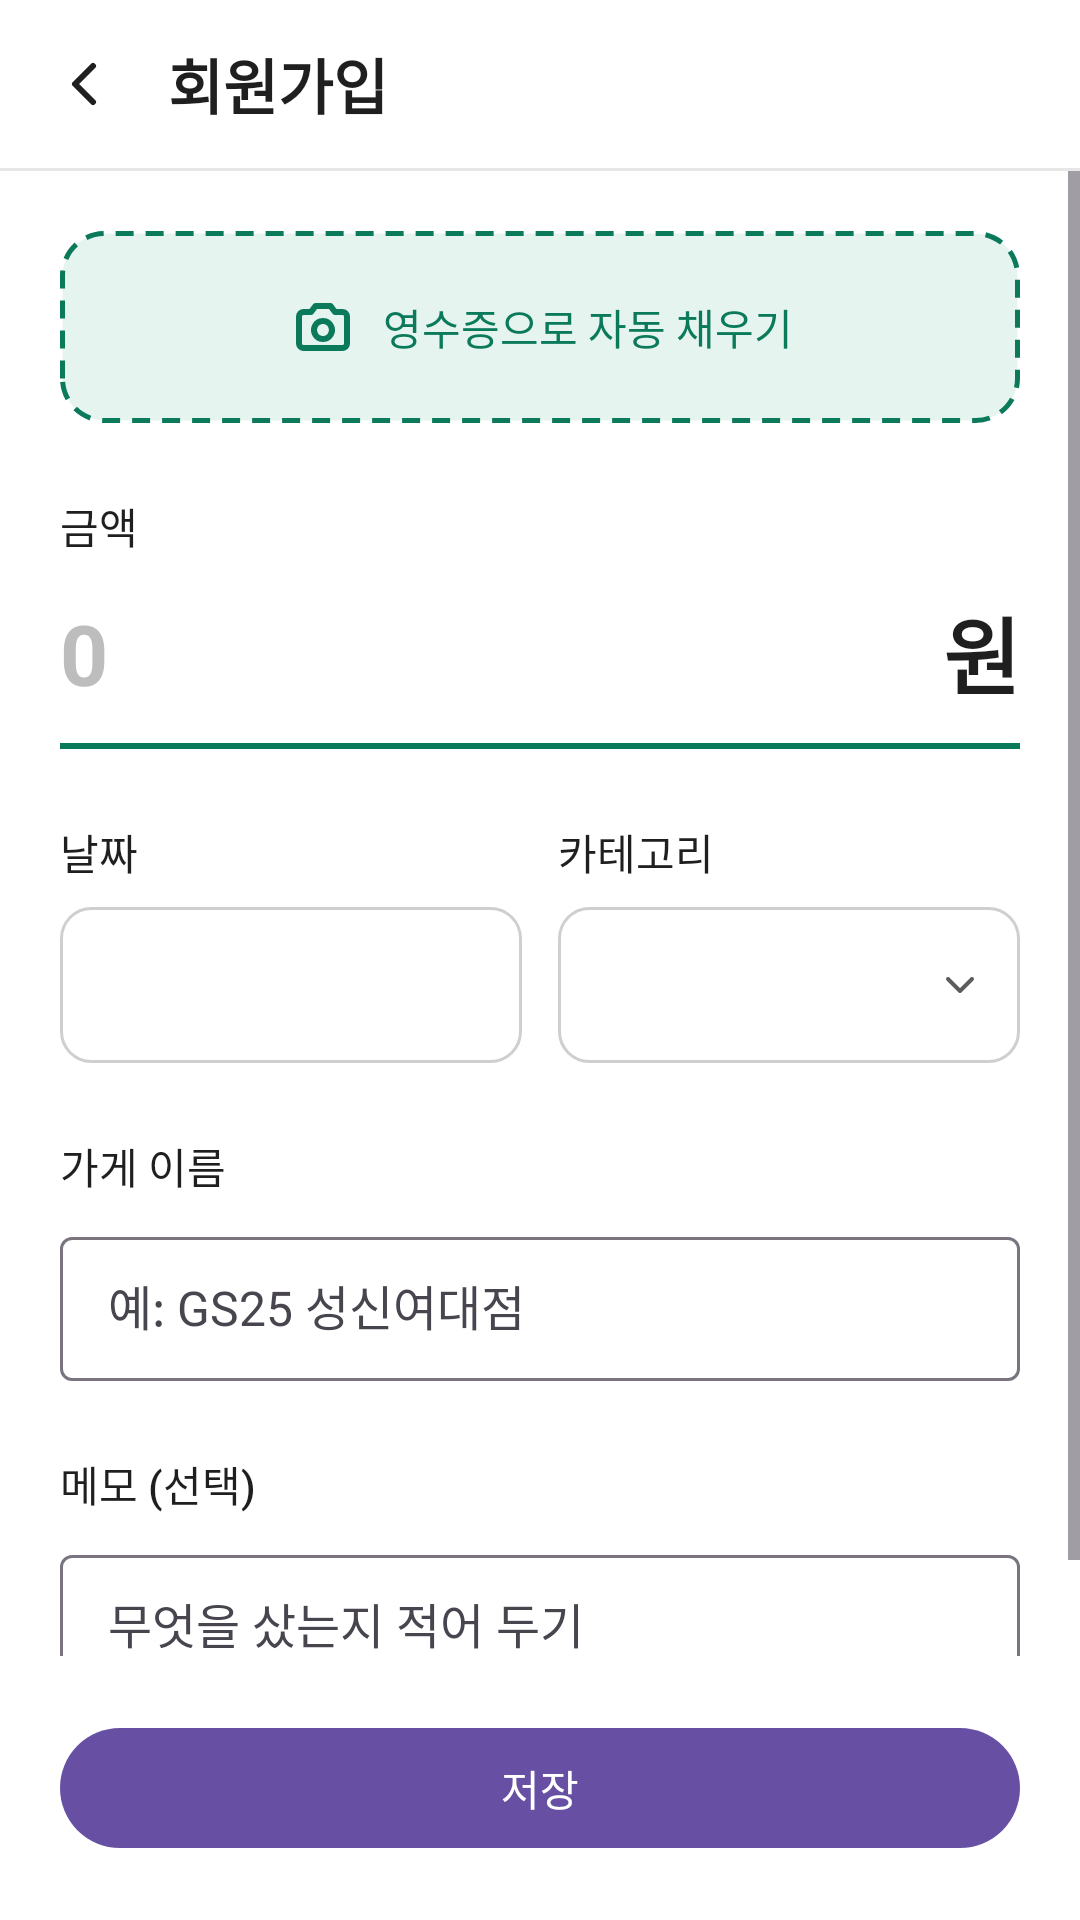

Produce the Android XML layout that renders to this screen, including the resource entries it uses.
<!-- AndroidManifest.xml: application theme Theme.JjanChall -->
<!-- res/layout/activity_expense_edit.xml -->
<?xml version="1.0" encoding="utf-8"?>
<LinearLayout xmlns:android="http://schemas.android.com/apk/res/android"
    xmlns:tools="http://schemas.android.com/tools"
    android:id="@+id/root"
    android:layout_width="match_parent"
    android:layout_height="match_parent"
    android:background="@color/bg_default"
    android:orientation="vertical"
    tools:context=".ui.record.ExpenseEditActivity">

    <include
        android:id="@+id/app_bar"
        layout="@layout/view_app_bar" />

    <View style="@style/Widget.JjanChall.Divider" />

    <ScrollView
        android:layout_width="match_parent"
        android:layout_height="0dp"
        android:layout_weight="1">

        <LinearLayout
            android:layout_width="match_parent"
            android:layout_height="wrap_content"
            android:orientation="vertical"
            android:padding="@dimen/screen_padding">

            
            <LinearLayout
                android:id="@+id/btn_receipt_autofill"
                android:layout_width="match_parent"
                android:layout_height="64dp"
                android:background="@drawable/bg_receipt_autofill"
                android:clickable="true"
                android:focusable="true"
                android:foreground="?attr/selectableItemBackground"
                android:gravity="center"
                android:orientation="horizontal">

                <ImageView
                    android:layout_width="@dimen/size_icon"
                    android:layout_height="@dimen/size_icon"
                    android:importantForAccessibility="no"
                    android:src="@drawable/ic_camera" />

                <TextView
                    android:layout_width="wrap_content"
                    android:layout_height="wrap_content"
                    android:layout_marginStart="@dimen/spacing_sm"
                    android:text="@string/expense_receipt_autofill"
                    android:textAppearance="@style/TextAppearance.JjanChall.Label"
                    android:textColor="@color/text_brand" />
            </LinearLayout>

            
            <TextView
                style="@style/Widget.JjanChall.InputLabel"
                android:layout_marginTop="@dimen/spacing_2xl"
                android:labelFor="@id/et_amount"
                android:text="@string/expense_amount" />

            <LinearLayout
                android:layout_width="match_parent"
                android:layout_height="wrap_content"
                android:background="@drawable/bg_amount_underline"
                android:gravity="center_vertical"
                android:orientation="horizontal"
                android:paddingBottom="@dimen/spacing_sm">

                <EditText
                    android:id="@+id/et_amount"
                    android:layout_width="0dp"
                    android:layout_height="wrap_content"
                    android:layout_weight="1"
                    android:background="@null"
                    android:hint="0"
                    android:importantForAutofill="no"
                    android:imeOptions="actionNext"
                    android:inputType="number"
                    android:maxLength="11"
                    android:minHeight="@dimen/size_touch_min"
                    android:textAppearance="@style/TextAppearance.JjanChall.Display"
                    android:textColorHint="@color/text_disabled" />

                <TextView
                    android:layout_width="wrap_content"
                    android:layout_height="wrap_content"
                    android:text="@string/expense_amount_unit"
                    android:textAppearance="@style/TextAppearance.JjanChall.Display" />
            </LinearLayout>

            <TextView
                android:id="@+id/tv_amount_error"
                android:layout_width="wrap_content"
                android:layout_height="wrap_content"
                android:layout_marginTop="@dimen/spacing_xs"
                android:text="@string/expense_error_amount"
                android:textAppearance="@style/TextAppearance.JjanChall.Caption"
                android:textColor="@color/text_danger"
                android:visibility="gone" />

            
            <LinearLayout
                android:layout_width="match_parent"
                android:layout_height="wrap_content"
                android:layout_marginTop="@dimen/spacing_2xl"
                android:baselineAligned="false"
                android:orientation="horizontal">

                <LinearLayout
                    android:layout_width="0dp"
                    android:layout_height="wrap_content"
                    android:layout_marginEnd="@dimen/spacing_md"
                    android:layout_weight="1"
                    android:orientation="vertical">

                    <TextView
                        style="@style/Widget.JjanChall.InputLabel"
                        android:labelFor="@id/tv_date"
                        android:text="@string/expense_date" />

                    <TextView
                        android:id="@+id/tv_date"
                        style="@style/Widget.JjanChall.FieldBox"
                        android:clickable="true"
                        android:focusable="true"
                        android:foreground="?attr/selectableItemBackground"
                        tools:text="2026.10.20" />
                </LinearLayout>

                <LinearLayout
                    android:layout_width="0dp"
                    android:layout_height="wrap_content"
                    android:layout_weight="1"
                    android:orientation="vertical">

                    <TextView
                        style="@style/Widget.JjanChall.InputLabel"
                        android:labelFor="@id/sp_category"
                        android:text="@string/expense_category" />

                    <FrameLayout
                        android:layout_width="match_parent"
                        android:layout_height="wrap_content"
                        android:background="@drawable/bg_input_box">

                        <Spinner
                            android:id="@+id/sp_category"
                            android:layout_width="match_parent"
                            android:layout_height="@dimen/size_button"
                            android:background="@null"
                            android:paddingEnd="@dimen/spacing_2xl"
                            android:spinnerMode="dropdown" />

                        <ImageView
                            android:layout_width="wrap_content"
                            android:layout_height="wrap_content"
                            android:layout_gravity="end|center_vertical"
                            android:layout_marginEnd="@dimen/spacing_md"
                            android:importantForAccessibility="no"
                            android:src="@drawable/ic_chevron_down" />
                    </FrameLayout>
                </LinearLayout>
            </LinearLayout>

            
            <TextView
                style="@style/Widget.JjanChall.InputLabel"
                android:layout_marginTop="@dimen/spacing_2xl"
                android:labelFor="@id/et_store"
                android:text="@string/expense_store" />

            <com.google.android.material.textfield.TextInputLayout
                android:id="@+id/til_store"
                android:layout_width="match_parent"
                android:layout_height="wrap_content">

                <com.google.android.material.textfield.TextInputEditText
                    android:id="@+id/et_store"
                    style="@style/Widget.JjanChall.EditText"
                    android:layout_width="match_parent"
                    android:layout_height="wrap_content"
                    android:hint="@string/expense_store_hint"
                    android:imeOptions="actionNext"
                    android:inputType="text"
                    android:maxLength="30" />
            </com.google.android.material.textfield.TextInputLayout>

            
            <TextView
                style="@style/Widget.JjanChall.InputLabel"
                android:layout_marginTop="@dimen/spacing_2xl"
                android:labelFor="@id/et_memo"
                android:text="@string/expense_memo" />

            <com.google.android.material.textfield.TextInputLayout
                android:layout_width="match_parent"
                android:layout_height="wrap_content">

                <com.google.android.material.textfield.TextInputEditText
                    android:id="@+id/et_memo"
                    style="@style/Widget.JjanChall.EditText"
                    android:layout_width="match_parent"
                    android:layout_height="wrap_content"
                    android:hint="@string/expense_memo_hint"
                    android:imeOptions="actionDone"
                    android:inputType="text"
                    android:maxLength="50" />
            </com.google.android.material.textfield.TextInputLayout>
        </LinearLayout>
    </ScrollView>

    <com.google.android.material.button.MaterialButton
        android:id="@+id/btn_save"
        android:layout_width="match_parent"
        android:layout_height="wrap_content"
        android:layout_margin="@dimen/screen_padding"
        android:text="@string/expense_save" />

</LinearLayout>
<!-- res/layout/view_app_bar.xml (included above) -->
<?xml version="1.0" encoding="utf-8"?>
<LinearLayout xmlns:android="http://schemas.android.com/apk/res/android"
    xmlns:tools="http://schemas.android.com/tools"
    android:layout_width="match_parent"
    android:layout_height="@dimen/size_app_bar"
    android:background="@color/bg_default"
    android:gravity="center_vertical"
    android:orientation="horizontal"
    android:paddingStart="@dimen/spacing_xs"
    android:paddingEnd="@dimen/spacing_lg">

    <ImageButton
        android:id="@+id/btn_back"
        android:layout_width="@dimen/size_touch_min"
        android:layout_height="@dimen/size_touch_min"
        android:background="?attr/selectableItemBackgroundBorderless"
        android:contentDescription="@string/common_back"
        android:src="@drawable/ic_arrow_back" />

    <TextView
        android:id="@+id/tv_app_bar_title"
        style="@style/Widget.JjanChall.AppBarTitle"
        android:layout_width="0dp"
        android:layout_height="wrap_content"
        android:layout_marginStart="@dimen/spacing_xs"
        android:layout_weight="1"
        tools:text="회원가입" />

</LinearLayout>
<!-- resources referenced by this layout -->
<resources>
  <color name="bg_default">@color/gray_0</color>
  <color name="text_brand">@color/green_700</color>
  <color name="text_danger">@color/red_600</color>
  <color name="text_disabled">@color/gray_400</color>
  <dimen name="screen_padding">@dimen/spacing_xl</dimen>
  <dimen name="size_app_bar">56dp</dimen>
  <dimen name="size_button">52dp</dimen>
  <dimen name="size_icon">24dp</dimen>
  <dimen name="size_touch_min">48dp</dimen>
  <dimen name="spacing_2xl">24dp</dimen>
  <dimen name="spacing_lg">16dp</dimen>
  <dimen name="spacing_md">12dp</dimen>
  <dimen name="spacing_sm">8dp</dimen>
  <dimen name="spacing_xs">4dp</dimen>
  <string name="common_back">뒤로 가기</string>
  <string name="expense_amount">금액</string>
  <string name="expense_amount_unit">원</string>
  <string name="expense_category">카테고리</string>
  <string name="expense_date">날짜</string>
  <string name="expense_error_amount">금액을 입력해 주세요</string>
  <string name="expense_memo">메모 (선택)</string>
  <string name="expense_memo_hint">무엇을 샀는지 적어 두기</string>
  <string name="expense_receipt_autofill">영수증으로 자동 채우기</string>
  <string name="expense_save">저장</string>
  <string name="expense_store">가게 이름</string>
  <string name="expense_store_hint">예: GS25 성신여대점</string>
  <style name="TextAppearance.JjanChall.Caption">
          <item name="android:textSize">12sp</item>
          <item name="lineHeight">16sp</item>
      </style>
  <style name="TextAppearance.JjanChall.Display">
          <item name="android:textSize">28sp</item>
          <item name="android:textStyle">bold</item>
          <item name="lineHeight">36sp</item>
      </style>
  <style name="TextAppearance.JjanChall.Label">
          <item name="android:fontFamily">sans-serif-medium</item>
          <item name="fontFamily">sans-serif-medium</item>
          <item name="android:textSize">14sp</item>
          <item name="lineHeight">20sp</item>
      </style>
  <style name="Widget.JjanChall.AppBarTitle" parent="">
          <item name="android:textAppearance">@style/TextAppearance.JjanChall.Title</item>
          <item name="android:maxLines">1</item>
          <item name="android:ellipsize">end</item>
      </style>
  <style name="Widget.JjanChall.Divider" parent="">
          <item name="android:layout_width">match_parent</item>
          <item name="android:layout_height">1dp</item>
          <item name="android:background">@color/border_default</item>
      </style>
  <style name="Theme.JjanChall" parent="Base.Theme.JjanChall" />
  <color name="gray_0">#FFFFFFFF</color>
  <color name="green_700">#FF0B7A5B</color>
  <color name="red_600">#FFD63B3B</color>
  <color name="gray_400">#FFBDBDBD</color>
  <dimen name="spacing_xl">20dp</dimen>
  <color name="border_brand">@color/green_700</color>
  <color name="border_input">@color/gray_300</color>
  <dimen name="radius_md">10dp</dimen>
  <color name="bg_brand_subtle">@color/green_50</color>
  <dimen name="radius_lg">14dp</dimen>
  <color name="text_primary">@color/gray_900</color>
  <color name="text_secondary">@color/gray_600</color>
  <style name="TextAppearance.JjanChall.Title">
          <item name="android:textSize">20sp</item>
          <item name="android:textStyle">bold</item>
          <item name="lineHeight">28sp</item>
      </style>
  <color name="border_default">@color/gray_200</color>
  <style name="TextAppearance.JjanChall.Body">
          <item name="android:textSize">16sp</item>
          <item name="lineHeight">24sp</item>
      </style>
  <style name="Base.Theme.JjanChall" parent="Theme.Material3.DayNight.NoActionBar">
          
          
      </style>
  <color name="gray_300">#FFCFCFCF</color>
  <color name="green_50">#FFE6F4EF</color>
  <color name="gray_900">#FF1F1F1F</color>
  <color name="gray_600">#FF5C5C5C</color>
  <color name="gray_200">#FFE6E6E6</color>
</resources>
